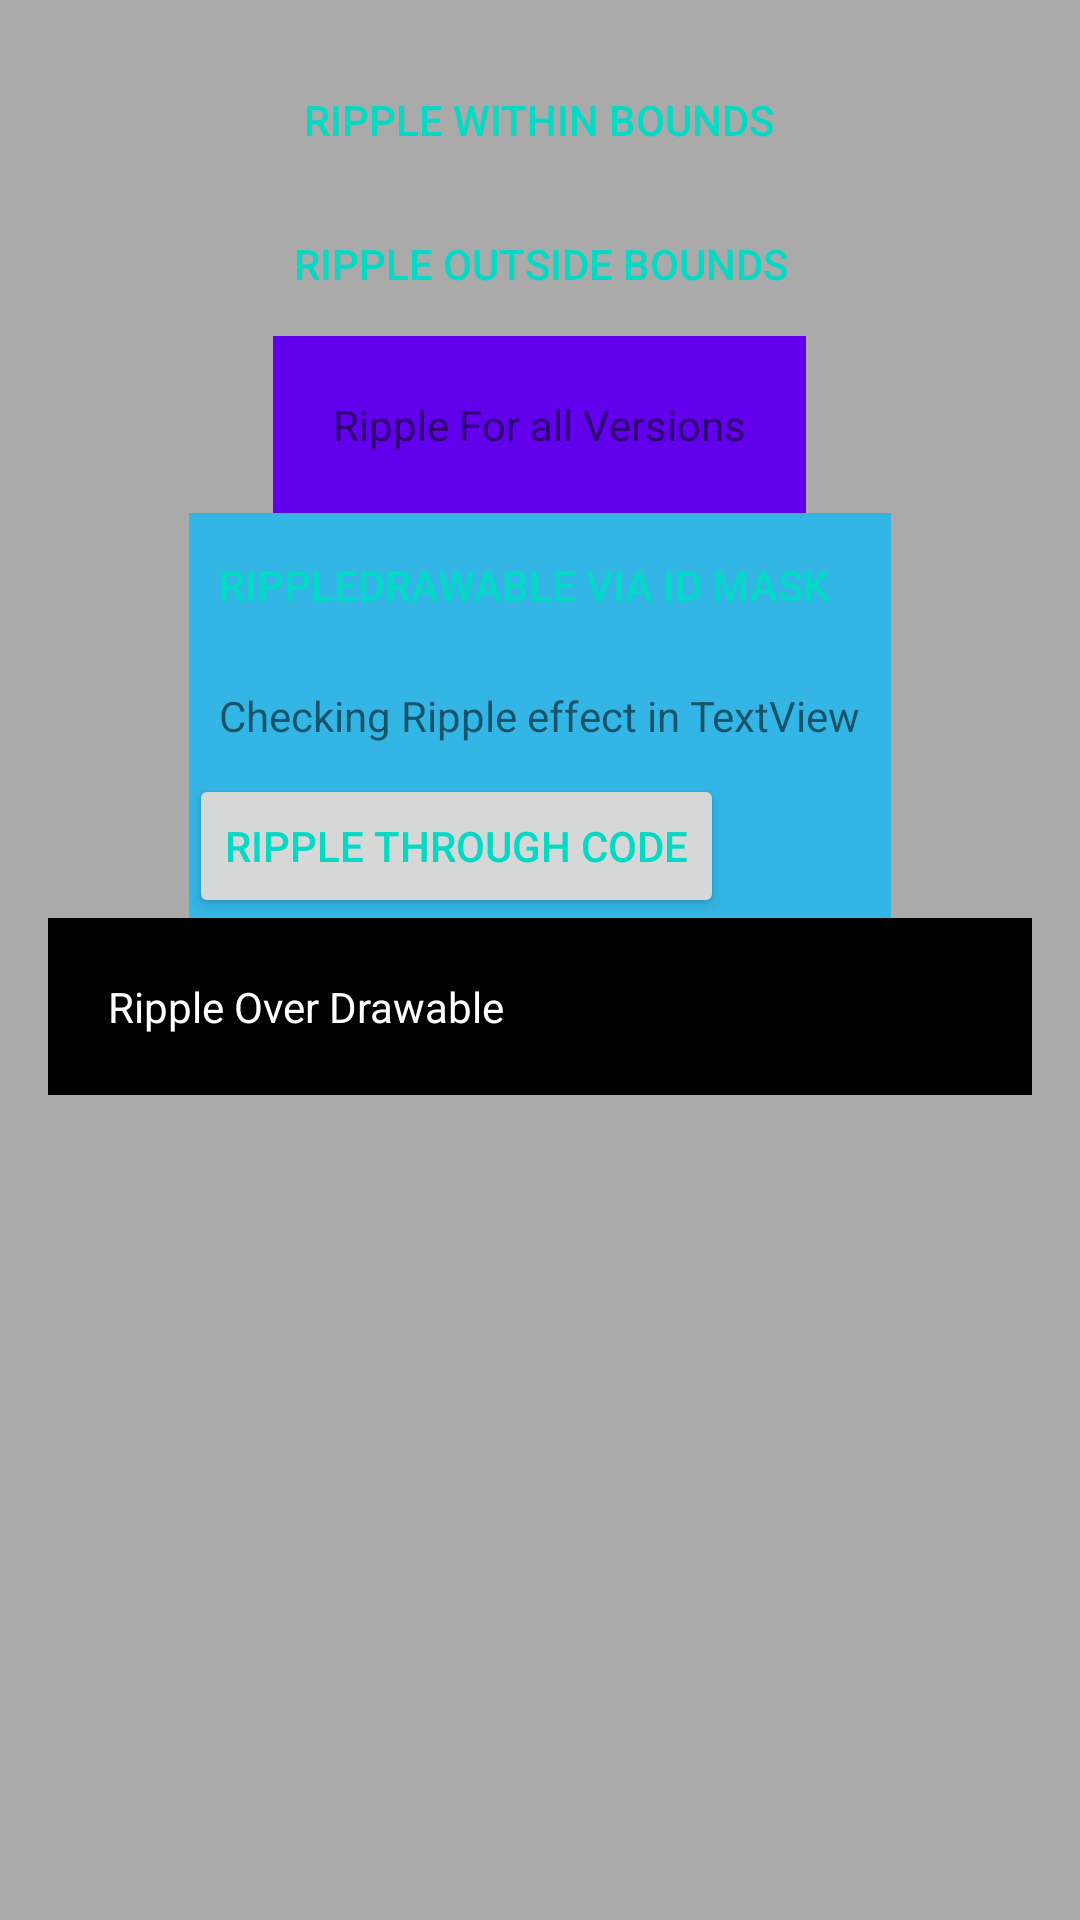

Write the Android layout XML for this screen, with the resource values it uses.
<!-- AndroidManifest.xml: application theme MaterialTheme -->
<!-- res/layout/activity_custom_touch_feedback_through_ripple.xml -->
<?xml version="1.0" encoding="utf-8"?>
<RelativeLayout
    xmlns:android="http://schemas.android.com/apk/res/android"
    android:id="@+id/activity_animations"
    android:layout_width="match_parent"
    android:layout_height="match_parent"
    android:paddingBottom="@dimen/activity_vertical_margin"
    android:paddingLeft="@dimen/activity_horizontal_margin"
    android:paddingRight="@dimen/activity_horizontal_margin"
    android:paddingTop="@dimen/activity_vertical_margin"
    android:background="@android:color/darker_gray">

    <ScrollView
        android:layout_width="match_parent"
        android:layout_height="match_parent">

        <LinearLayout
            android:layout_width="match_parent"
            android:layout_height="wrap_content"
            android:orientation="vertical"
            android:gravity="center_horizontal" >

            <Button
                android:id="@+id/btnSimpleInBound"
                android:layout_width="wrap_content"
                android:layout_height="wrap_content"
                android:text="Ripple Within Bounds"
                android:background="?android:selectableItemBackground"/>

            
            <Button
                android:id="@+id/btnSimpleOutSideBound"
                android:layout_width="wrap_content"
                android:layout_height="wrap_content"
                android:text="Ripple Outside Bounds"
                android:background="?android:selectableItemBackgroundBorderless"/>

            <TextView
                android:layout_width="wrap_content"
                android:layout_height="wrap_content"
                android:text="Ripple For all Versions"
                android:padding="20dp"
                android:background="@drawable/ripple_for_all_version"
                android:clickable="true"/>

            <LinearLayout
                android:layout_width="wrap_content"
                android:layout_height="wrap_content"
                android:background="@android:color/holo_blue_light"
                android:orientation="vertical">

                <Button
                    android:id="@+id/btnRipple"
                    android:layout_width="wrap_content"
                    android:layout_height="wrap_content"
                    android:text="RippleDrawable Via Id Mask"
                    android:background="@drawable/ripple_via_mask"
                    android:paddingLeft="10dp"
                    android:paddingRight="10dp" />

                <ImageView
                    android:layout_width="wrap_content"
                    android:layout_height="wrap_content"
                    android:src="@mipmap/ic_launcher"
                    android:background="@drawable/ripple_via_mask"
                    android:clickable="true" />

                <TextView
                    android:layout_width="wrap_content"
                    android:layout_height="wrap_content"
                    android:text="Checking Ripple effect in TextView"
                    android:padding="10dp"
                    android:clickable="true"
                    android:background="@drawable/ripple_via_mask"/>

                <Button
                    android:id="@+id/btnRippleThroughCode"
                    android:layout_width="wrap_content"
                    android:layout_height="wrap_content"
                    android:text="ripple through code"/>

            </LinearLayout>

            <LinearLayout
                android:layout_width="match_parent"
                android:layout_height="wrap_content">
                <TextView
                    android:layout_width="match_parent"
                    android:layout_height="wrap_content"
                    android:text="Ripple Over Drawable"
                    android:textColor="@android:color/white"
                    android:padding="20dp"
                    android:clickable="true"
                    android:background="@drawable/ripple_over_drawable"/>
            </LinearLayout>
        </LinearLayout>
    </ScrollView>
</RelativeLayout>
<!-- resources referenced by this layout -->
<resources>
  <dimen name="activity_horizontal_margin">16dp</dimen>
  <dimen name="activity_vertical_margin">16dp</dimen>
  <!-- drawable ripple_for_all_version (drawable) -->
  <?xml version="1.0" encoding="utf-8"?>
  <selector xmlns:android="http://schemas.android.com/apk/res/android">
      <item
          android:state_pressed="true"
          android:drawable="@color/colorPrimaryDark"/>
  
      <item
          android:drawable="@color/colorPrimary"/>
  
  </selector>
  <!-- drawable ripple_over_drawable (drawable-v21) -->
  <?xml version="1.0" encoding="utf-8"?>
  <ripple xmlns:android="http://schemas.android.com/apk/res/android"
  
      android:color="#ff00ff00">
      
      <item android:drawable="@android:color/black" />
  
  </ripple>
  <!-- drawable ripple_via_mask (drawable-v21) -->
  <?xml version="1.0" encoding="utf-8"?>
   <ripple
      xmlns:android="http://schemas.android.com/apk/res/android"
      android:color="#42ff0000" >
  
     <item android:id="@android:id/mask"
           android:drawable="@android:color/white" />
   </ripple>
  <style name="MaterialTheme" parent="Theme.AppCompat.Light.DarkActionBar">
          
          
          <item name="colorPrimary">@color/colorPrimary</item>
          
          <item name="colorPrimaryDark">@color/colorPrimaryDark</item>
          
          <item name="colorAccent">@color/colorAccent</item>
  
          
          <item name="android:textColorPrimary">@color/colorAccent</item>
  
      </style>
  <!-- not gathered from this repository: default colours our renderer supplied (Android Studio template values) -->
  <color name="colorPrimary">#FF6200EE</color>
  <color name="colorPrimaryDark">#FF3700B3</color>
  <color name="colorAccent">#FF03DAC5</color>
</resources>
